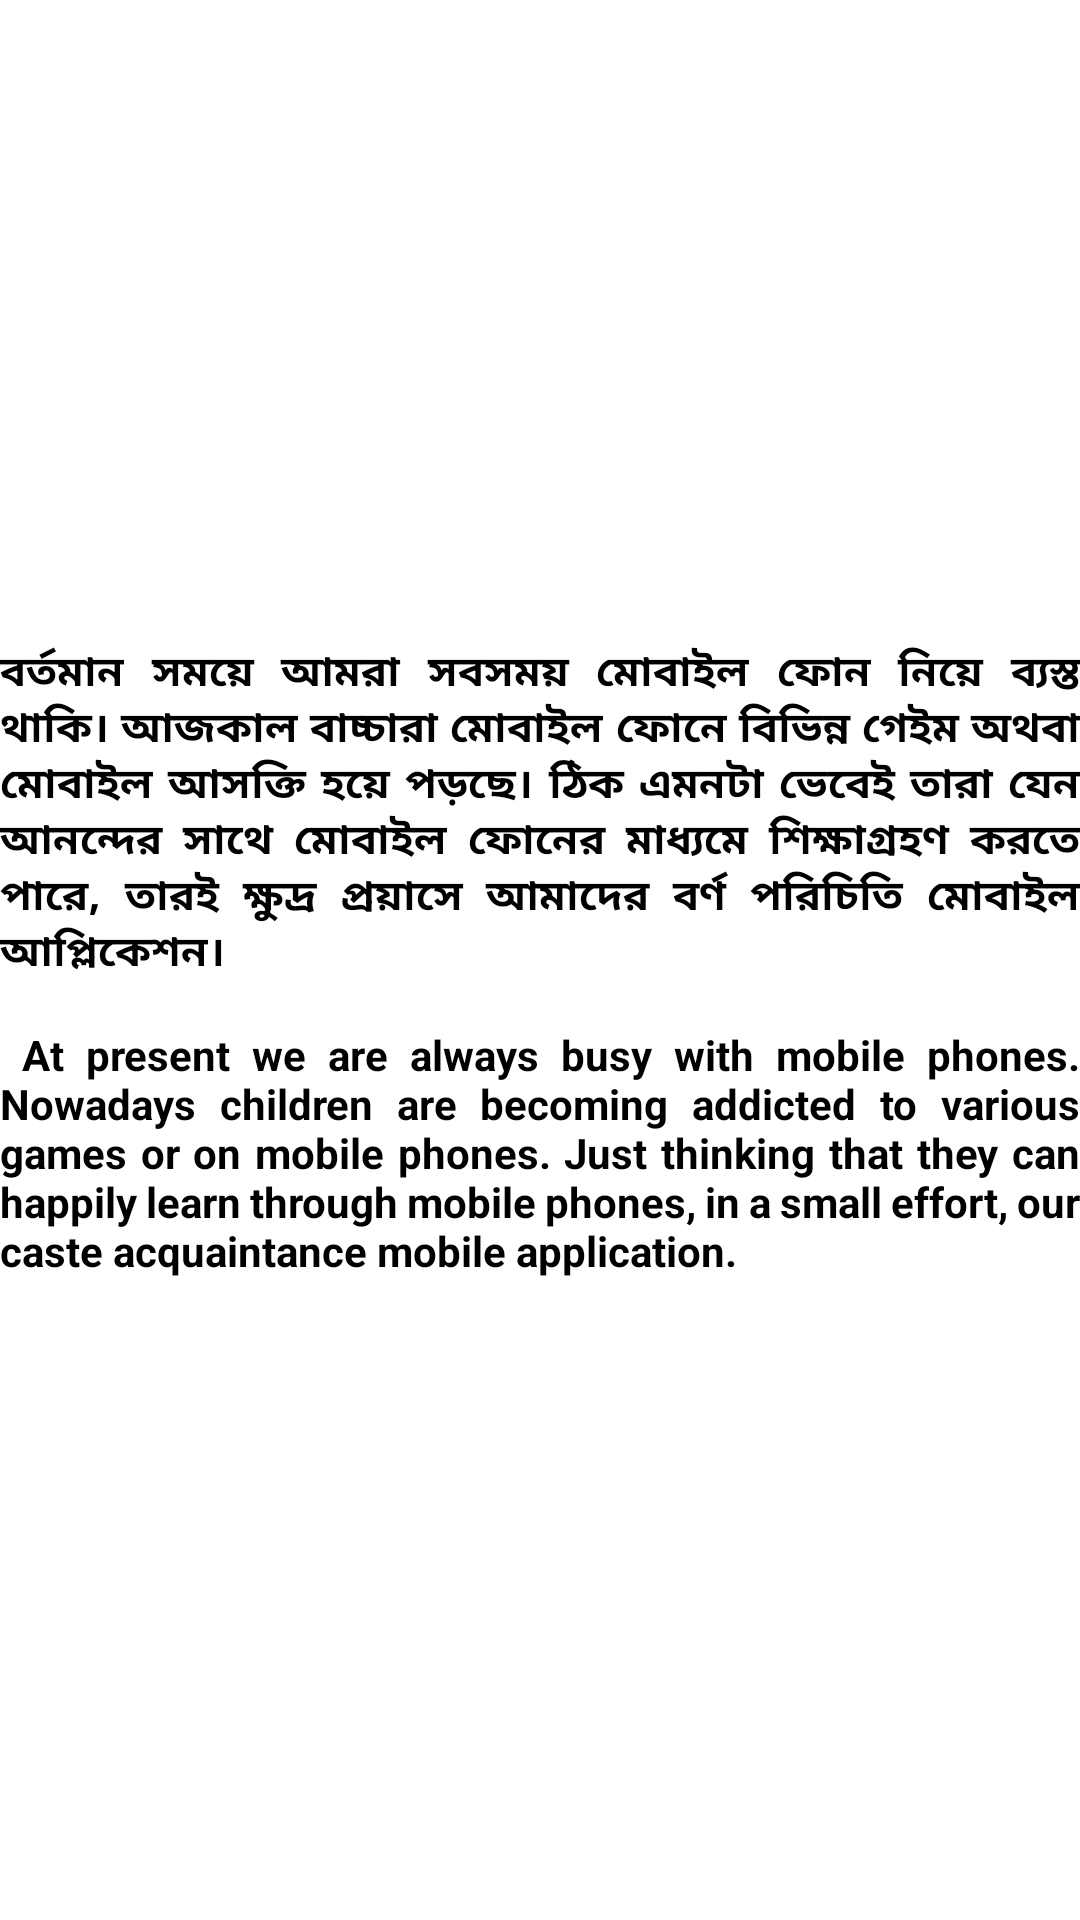

Write the Android layout XML for this screen, with the resource values it uses.
<!-- AndroidManifest.xml: application theme Theme.BanglaLetter -->
<!-- res/layout/activity_home.xml -->
<?xml version="1.0" encoding="utf-8"?>
<LinearLayout
    xmlns:android="http://schemas.android.com/apk/res/android"
    xmlns:app="http://schemas.android.com/apk/res-auto"
    xmlns:tools="http://schemas.android.com/tools"
    android:layout_width="match_parent"
    android:layout_height="match_parent"
    android:orientation="vertical"
    android:gravity="center"
    tools:context=".Home">


    <ImageView
        android:layout_width="@dimen/_160sdp"
        android:layout_height="@dimen/_160sdp"
        android:src="@drawable/home_image"/>
    <TextView
        android:layout_width="match_parent"
        android:layout_height="wrap_content"
        android:text="@string/intro"
        android:layout_margin="@dimen/_20sdp"
        android:justificationMode="inter_word"
        android:textStyle="bold"
        android:textColor="@color/black"/>
</LinearLayout>
<!-- resources referenced by this layout -->
<resources>
  <!-- drawable home_image: png bitmap (drawable, 119137 bytes) -->
  <string name="intro">
          বর্তমান সময়ে আমরা সবসময় মোবাইল ফোন নিয়ে ব্যস্ত থাকি। আজকাল বাচ্চারা মোবাইল ফোনে বিভিন্ন গেইম অথবা মোবাইল আসক্তি হয়ে পড়ছে। ঠিক এমনটা ভেবেই তারা যেন আনন্দের সাথে মোবাইল ফোনের মাধ্যমে শিক্ষাগ্রহণ করতে পারে, তারই ক্ষুদ্র প্রয়াসে আমাদের বর্ণ পরিচিতি মোবাইল আপ্লিকেশন।\n\n
          At present we are always busy with mobile phones. Nowadays children are becoming addicted to various games or on mobile phones. Just thinking that they can happily learn through mobile phones, in a small effort, our caste acquaintance mobile application.
      </string>
  <style name="Theme.BanglaLetter" parent="Theme.MaterialComponents.DayNight.DarkActionBar">
          
          <item name="colorPrimary">@color/purple_500</item>
          <item name="colorPrimaryVariant">@color/purple_700</item>
          <item name="colorOnPrimary">@color/white</item>
          
          <item name="colorSecondary">@color/teal_200</item>
          <item name="colorSecondaryVariant">@color/teal_700</item>
          <item name="colorOnSecondary">@color/black</item>
          
          <item name="android:statusBarColor" tools:targetApi="l">?attr/colorPrimaryVariant</item>
          
      </style>
  <!-- not gathered from this repository: default colours our renderer supplied (Android Studio template values) -->
  <color name="purple_500">#FF6200EE</color>
  <color name="purple_700">#FF3700B3</color>
  <color name="teal_200">#FF03DAC5</color>
  <color name="teal_700">#FF018786</color>
  <color name="black">#FF000000</color>
  <color name="white">#FFFFFFFF</color>
</resources>
